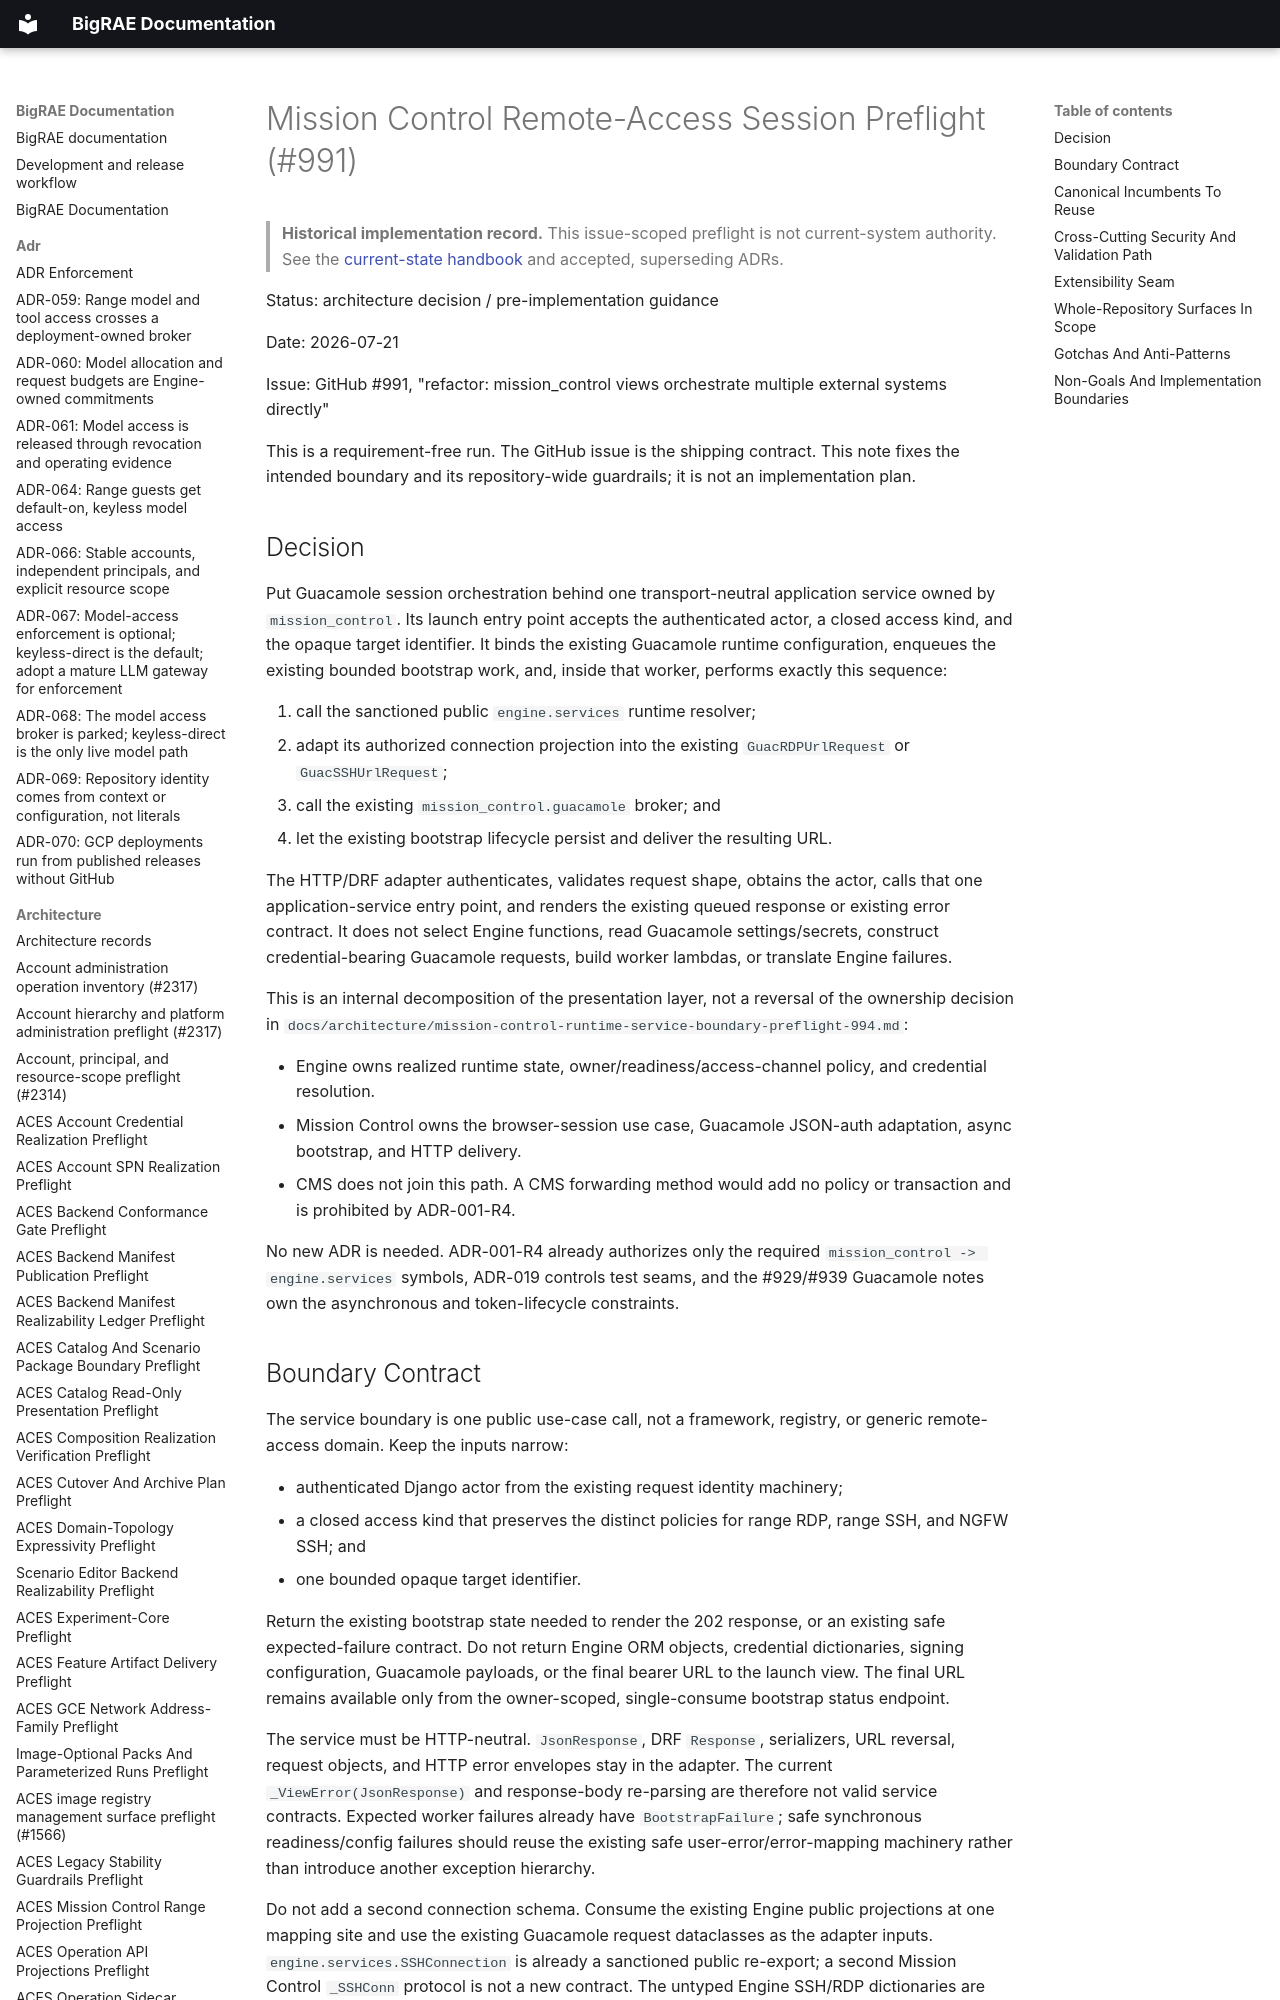

repository: Brad-Edwards/bigrae · page: architecture/mission-control-remote-access-session-preflight-991/index.html · generator: mkdocs

# Mission Control Remote-Access Session Preflight (#991)

> **Historical implementation record.** This issue-scoped preflight is not current-system authority. See the [current-state handbook](../technical/architecture.md) and accepted, superseding ADRs.


Status: architecture decision / pre-implementation guidance

Date: 2026-07-21

Issue: GitHub #991, "refactor: mission_control views orchestrate multiple
external systems directly"

This is a requirement-free run. The GitHub issue is the shipping contract. This
note fixes the intended boundary and its repository-wide guardrails; it is not an
implementation plan.
